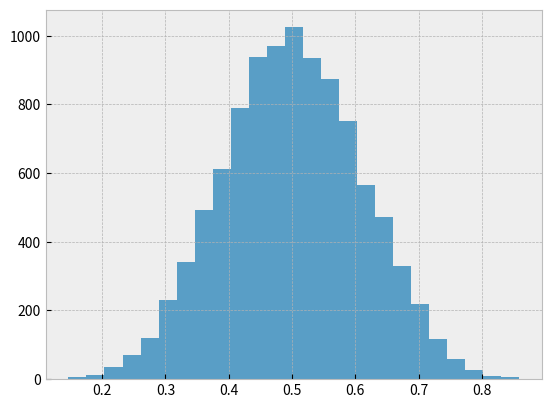

Recreate this plot in Python. (Note: this script raises an exception after producing the figure.)
%matplotlib inline

from numpy.random import beta
import matplotlib.pyplot as plt


plt.style.use('bmh')


def plot_beta_hist(ax, a, b):
    ax.hist(beta(a, b, size=10000), histtype="stepfilled",
            bins=25, alpha=0.8, normed=True)


fig, ax = plt.subplots()
plot_beta_hist(ax, 10, 10)
plot_beta_hist(ax, 4, 12)
plot_beta_hist(ax, 50, 12)
plot_beta_hist(ax, 6, 55)
ax.set_title("'bmh' style sheet")

plt.show()